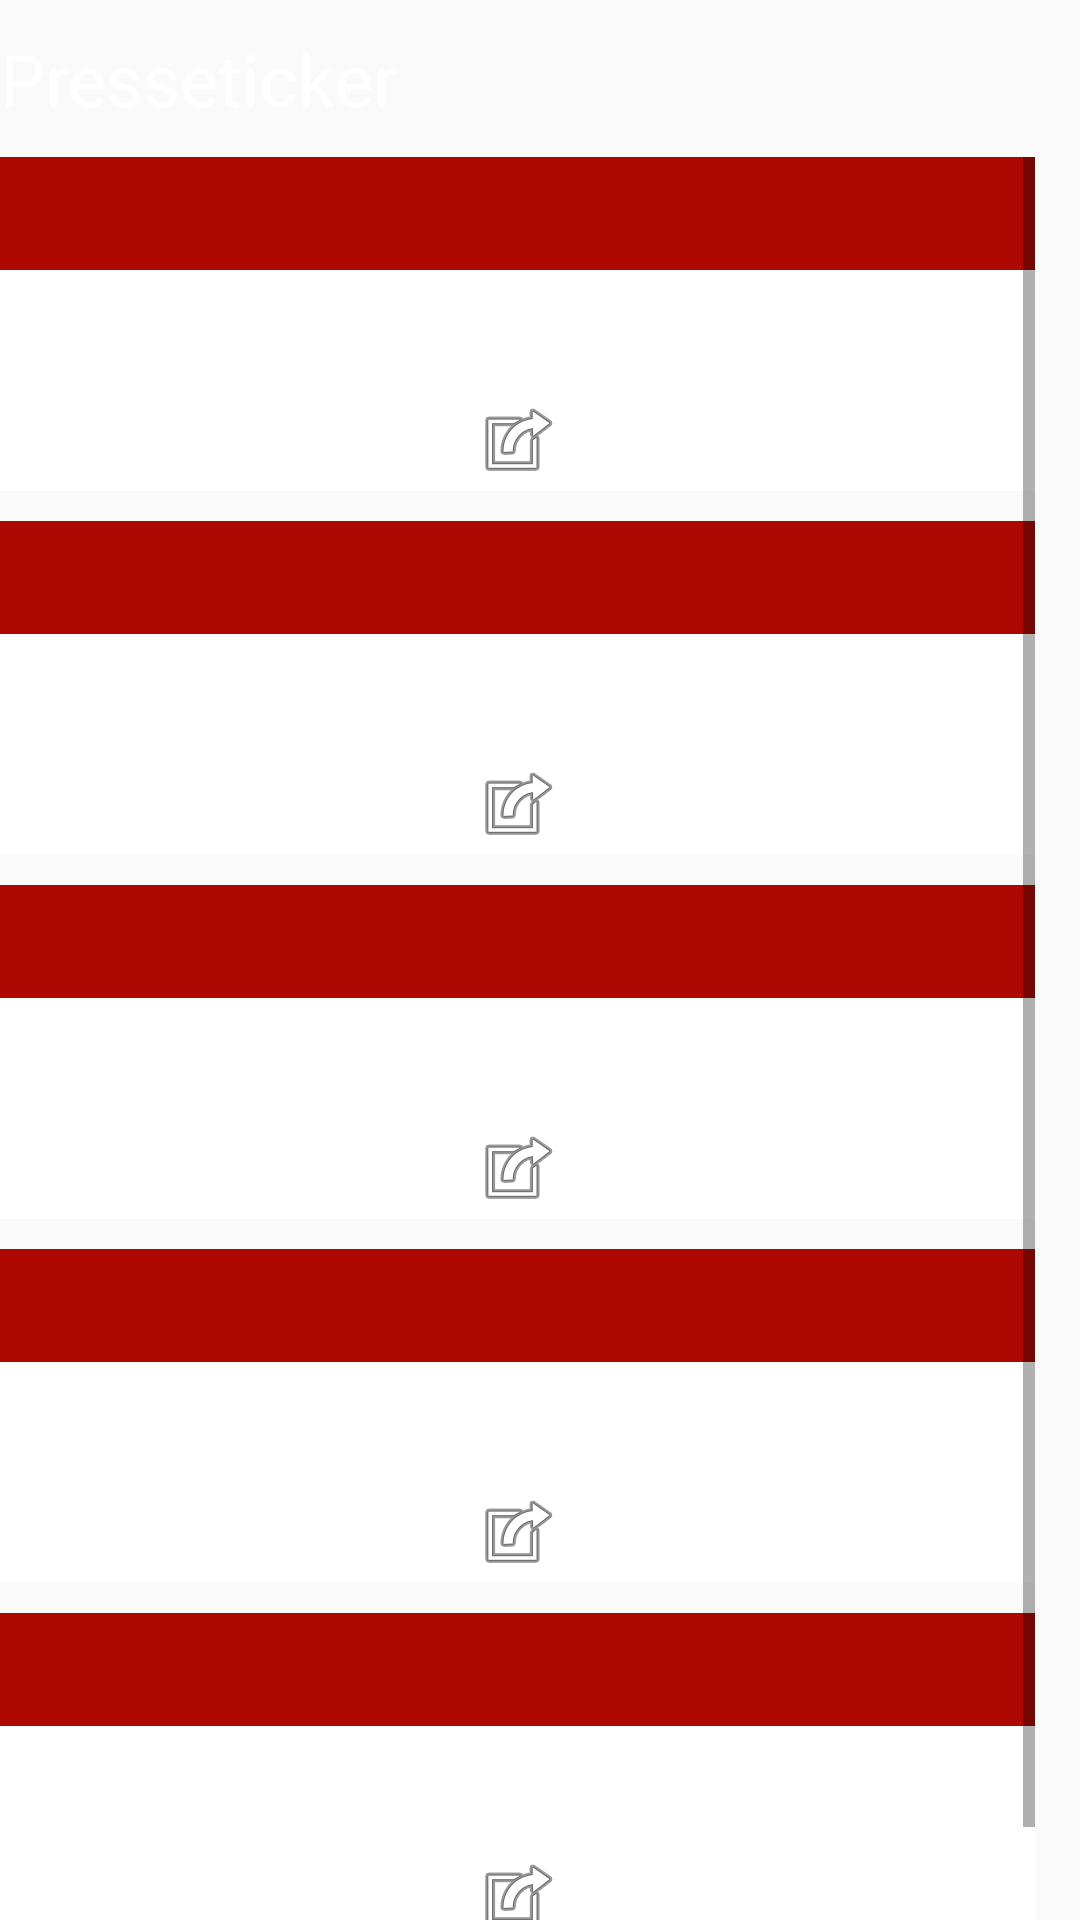

Reconstruct the res/layout file that produces this screen, plus the resources it refers to.
<!-- AndroidManifest.xml: application theme AppTheme -->
<!-- res/layout/fragment_news.xml -->
<?xml version="1.0" encoding="utf-8"?>
<FrameLayout xmlns:android="http://schemas.android.com/apk/res/android"
    xmlns:app="http://schemas.android.com/apk/res-auto"
    xmlns:tools="http://schemas.android.com/tools"
    android:layout_width="match_parent"
    android:layout_height="match_parent"
    tools:context=".ui.news.NewsFragment">

    

    <LinearLayout
        android:layout_width="match_parent"
        android:layout_height="match_parent"
        android:layout_marginRight="15dp"
        android:orientation="vertical">

        <TextView
            android:id="@+id/textView7"
            android:layout_width="wrap_content"
            android:layout_height="wrap_content"
            android:layout_marginTop="10dp"
            android:layout_marginBottom="10dp"
            android:text="Presseticker"
            android:textColor="@color/primaryTextColor"
            android:textSize="24sp" />

        <ScrollView
            android:layout_width="match_parent"
            android:layout_height="match_parent">

            <LinearLayout
                android:layout_width="match_parent"
                android:layout_height="wrap_content"
                android:orientation="vertical">

                <LinearLayout
                    android:layout_width="match_parent"
                    android:layout_height="wrap_content"
                    android:layout_marginBottom="10dp"
                    android:orientation="vertical">

                    <TextView
                        android:id="@+id/publisherTextView1"
                        android:layout_width="match_parent"
                        android:layout_height="wrap_content"
                        android:background="@color/secondaryDarkColor"
                        android:fontFamily="sans-serif-black"
                        android:padding="8dp"
                        android:textColor="@color/primaryTextColor"
                        android:textSize="16sp" />

                    <TextView
                        android:id="@+id/newsTextview1"
                        android:layout_width="match_parent"
                        android:layout_height="wrap_content"
                        android:background="@color/primaryTextColor"
                        android:padding="10dp"
                        android:textColor="@android:color/background_dark"
                        android:textSize="16sp" />

                    <ImageButton
                        android:id="@+id/imageButton1"
                        android:layout_width="match_parent"
                        android:layout_height="wrap_content"
                        android:background="@color/primaryTextColor"
                        android:src="@android:drawable/ic_menu_set_as" />

                </LinearLayout>

                <LinearLayout
                    android:layout_width="match_parent"
                    android:layout_height="match_parent"
                    android:layout_marginBottom="10dp"
                    android:orientation="vertical">

                    <TextView
                        android:id="@+id/publisherTextView2"
                        android:layout_width="match_parent"
                        android:layout_height="wrap_content"
                        android:background="@color/secondaryDarkColor"
                        android:fontFamily="sans-serif-black"
                        android:padding="8dp"
                        android:textColor="@color/primaryTextColor"
                        android:textSize="16sp" />

                    <TextView
                        android:id="@+id/newsTextview2"
                        android:layout_width="match_parent"
                        android:layout_height="wrap_content"
                        android:background="@color/primaryTextColor"
                        android:padding="10dp"
                        android:textColor="@android:color/background_dark"
                        android:textSize="16sp" />

                    <ImageButton
                        android:id="@+id/imageButton2"
                        android:layout_width="match_parent"
                        android:layout_height="wrap_content"
                        android:background="@color/primaryTextColor"
                        android:src="@android:drawable/ic_menu_set_as" />

                </LinearLayout>

                <LinearLayout
                    android:layout_width="match_parent"
                    android:layout_height="match_parent"
                    android:layout_marginBottom="10dp"
                    android:orientation="vertical">

                    <TextView
                        android:id="@+id/publisherTextView3"
                        android:layout_width="match_parent"
                        android:layout_height="wrap_content"
                        android:background="@color/secondaryDarkColor"
                        android:fontFamily="sans-serif-black"
                        android:padding="8dp"
                        android:textColor="@color/primaryTextColor"
                        android:textSize="16sp" />

                    <TextView
                        android:id="@+id/newsTextview3"
                        android:layout_width="match_parent"
                        android:layout_height="wrap_content"
                        android:background="@color/primaryTextColor"
                        android:padding="10dp"
                        android:textColor="@android:color/background_dark"
                        android:textSize="16sp" />

                    <ImageButton
                        android:id="@+id/imageButton3"
                        android:layout_width="match_parent"
                        android:layout_height="wrap_content"
                        android:background="@color/primaryTextColor"
                        android:src="@android:drawable/ic_menu_set_as" />

                </LinearLayout>

                <LinearLayout
                    android:layout_width="match_parent"
                    android:layout_height="match_parent"
                    android:layout_marginBottom="10dp"
                    android:orientation="vertical">

                    <TextView
                        android:id="@+id/publisherTextView4"
                        android:layout_width="match_parent"
                        android:layout_height="wrap_content"
                        android:background="@color/secondaryDarkColor"
                        android:fontFamily="sans-serif-black"
                        android:padding="8dp"
                        android:textColor="@color/primaryTextColor"
                        android:textSize="16sp" />

                    <TextView
                        android:id="@+id/newsTextview4"
                        android:layout_width="match_parent"
                        android:layout_height="wrap_content"
                        android:background="@color/primaryTextColor"
                        android:padding="10dp"
                        android:textColor="@android:color/background_dark"
                        android:textSize="16sp" />

                    <ImageButton
                        android:id="@+id/imageButton4"
                        android:layout_width="match_parent"
                        android:layout_height="wrap_content"
                        android:background="@color/primaryTextColor"
                        android:src="@android:drawable/ic_menu_set_as" />

                </LinearLayout>

                <LinearLayout
                    android:layout_width="match_parent"
                    android:layout_height="match_parent"
                    android:layout_marginBottom="10dp"
                    android:orientation="vertical">

                    <TextView
                        android:id="@+id/publisherTextView5"
                        android:layout_width="match_parent"
                        android:layout_height="wrap_content"
                        android:background="@color/secondaryDarkColor"
                        android:fontFamily="sans-serif-black"
                        android:padding="8dp"
                        android:textColor="@color/primaryTextColor"
                        android:textSize="16sp" />

                    <TextView
                        android:id="@+id/newsTextview5"
                        android:layout_width="match_parent"
                        android:layout_height="wrap_content"
                        android:background="@color/primaryTextColor"
                        android:padding="10dp"
                        android:textColor="@android:color/background_dark"
                        android:textSize="16sp" />

                    <ImageButton
                        android:id="@+id/imageButton5"
                        android:layout_width="match_parent"
                        android:layout_height="wrap_content"
                        android:background="@color/primaryTextColor"
                        android:src="@android:drawable/ic_menu_set_as" />

                </LinearLayout>

                <TextView
                    android:id="@+id/textView10"
                    android:layout_width="match_parent"
                    android:layout_height="wrap_content"
                    android:layout_marginLeft="10dp"
                    android:layout_marginRight="10dp"
                    android:gravity="right"
                    android:text="Quelle: rb-fans.de"
                    android:textColor="@color/colorPrimaryLight"
                    android:textSize="10sp" />

            </LinearLayout>
        </ScrollView>
    </LinearLayout>

</FrameLayout>
<!-- resources referenced by this layout -->
<resources>
  <color name="colorPrimaryLight">#6D6D6D</color>
  <color name="primaryTextColor">#FFFFFF</color>
  <color name="secondaryDarkColor">#AC0800</color>
  <style name="AppTheme" parent="Theme.AppCompat.Light.DarkActionBar">
          
          <item name="colorPrimary">@color/secondaryDarkColor</item>
          <item name="colorPrimaryDark">@color/colorPrimaryDark</item>
          <item name="colorAccent">@color/colorAccent</item>
          <item name="android:statusBarColor">@color/secondaryDarkColor</item>
  
      </style>
  <color name="colorPrimaryDark">#313131</color>
  <color name="colorAccent">#E64A19</color>
</resources>
